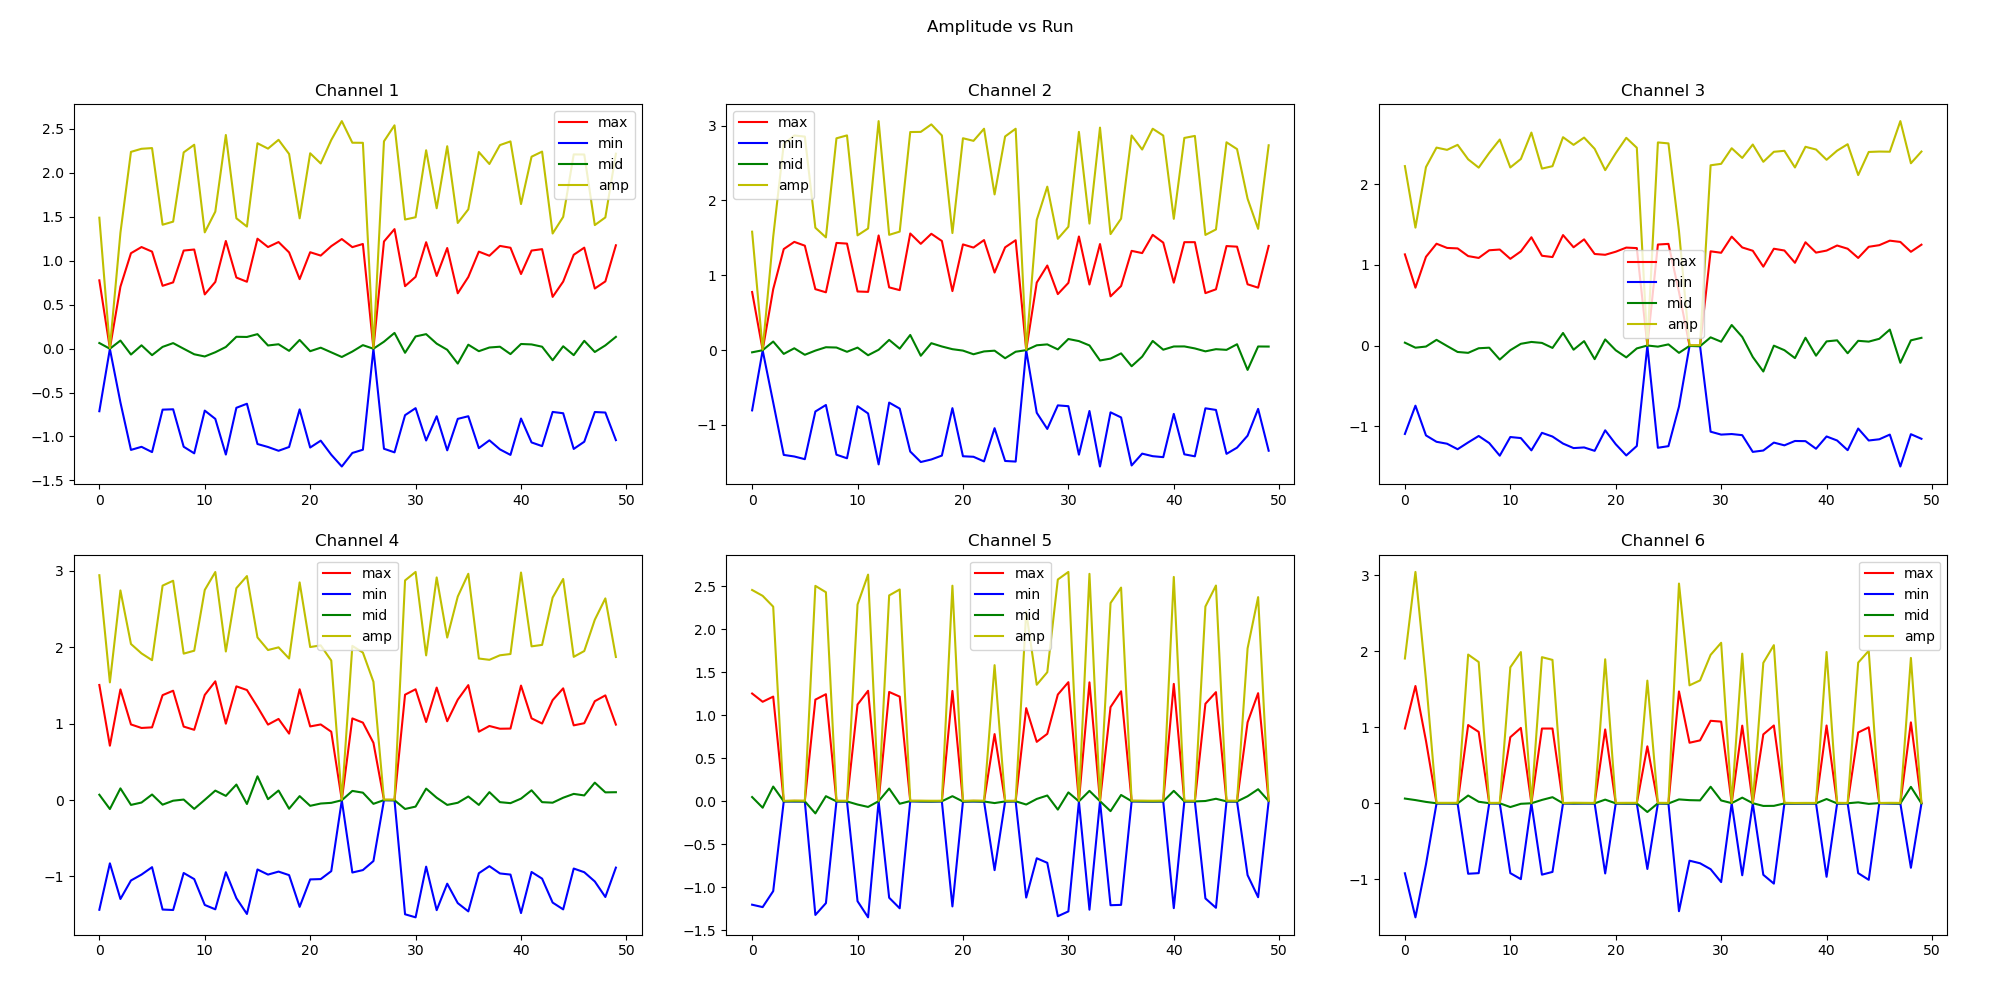

Data behind this chart, as committed beside it:
max1, min1, mid1, amp1, max2, min2, mid2, amp2, max3, min3, mid3, amp3, max4, min4, mid4, amp4, max5, min5, mid5, amp5, max6, min6, mid6, amp6
0.776, -0.713, 0.063, 1.489, 0.776, -0.806, -0.03, 1.582, 1.13, -1.093, 0.037, 2.223, 1.504, -1.435, 0.069, 2.939, 1.252, -1.204, 0.048, 2.456, 0.984, -0.922, 0.062, 1.906
0.002, -0.004, -0.002, 0.006, 0.002, -0.004, -0.002, 0.006, 0.718, -0.743, -0.025, 1.461, 0.71, -0.828, -0.118, 1.538, 1.156, -1.232, -0.076, 2.388, 1.544, -1.502, 0.042, 3.046
0.704, -0.613, 0.091, 1.317, 0.814, -0.7, 0.114, 1.514, 1.1, -1.111, -0.011, 2.211, 1.446, -1.294, 0.152, 2.74, 1.216, -1.046, 0.17, 2.262, 0.822, -0.804, 0.018, 1.626
1.085, -1.153, -0.068, 2.238, 1.35, -1.401, -0.051, 2.751, 1.262, -1.19, 0.072, 2.452, 0.988, -1.052, -0.064, 2.04, 0.001, -0.003, -0.002, 0.004, 0.003, -0.003, 0.0, 0.006
1.155, -1.118, 0.037, 2.273, 1.446, -1.422, 0.024, 2.868, 1.21, -1.214, -0.004, 2.424, 0.942, -0.975, -0.033, 1.917, 0.003, -0.004, -0.001, 0.007, 0.003, -0.003, 0.0, 0.006
1.103, -1.178, -0.075, 2.281, 1.395, -1.458, -0.063, 2.853, 1.204, -1.282, -0.078, 2.486, 0.95, -0.878, 0.072, 1.828, 0.002, -0.004, -0.002, 0.006, 0.002, -0.004, -0.002, 0.006
0.714, -0.695, 0.019, 1.409, 0.814, -0.821, -0.007, 1.635, 1.109, -1.198, -0.089, 2.307, 1.371, -1.432, -0.061, 2.803, 1.181, -1.323, -0.142, 2.504, 1.03, -0.928, 0.102, 1.958
0.753, -0.691, 0.062, 1.444, 0.772, -0.734, 0.038, 1.506, 1.086, -1.118, -0.032, 2.204, 1.429, -1.438, -0.009, 2.867, 1.244, -1.186, 0.058, 2.43, 0.94, -0.92, 0.02, 1.86
1.115, -1.117, -0.002, 2.232, 1.432, -1.398, 0.034, 2.83, 1.181, -1.206, -0.025, 2.387, 0.96, -0.954, 0.006, 1.914, 0.002, -0.004, -0.002, 0.006, 0.003, -0.002, 0.001, 0.005
1.127, -1.192, -0.065, 2.319, 1.423, -1.446, -0.023, 2.869, 1.19, -1.362, -0.172, 2.552, 0.918, -1.034, -0.116, 1.952, 0.001, -0.004, -0.003, 0.005, 0.003, -0.003, 0.0, 0.006
0.616, -0.706, -0.09, 1.322, 0.783, -0.75, 0.033, 1.533, 1.075, -1.131, -0.056, 2.206, 1.374, -1.372, 0.002, 2.746, 1.124, -1.163, -0.039, 2.287, 0.87, -0.92, -0.05, 1.79
0.758, -0.8, -0.042, 1.558, 0.778, -0.847, -0.069, 1.625, 1.167, -1.144, 0.023, 2.311, 1.552, -1.429, 0.123, 2.981, 1.284, -1.351, -0.067, 2.635, 0.992, -0.999, -0.007, 1.991
1.224, -1.206, 0.018, 2.43, 1.532, -1.528, 0.004, 3.06, 1.342, -1.296, 0.046, 2.638, 0.998, -0.944, 0.054, 1.942, 0.002, -0.002, 0.0, 0.004, 0.002, -0.002, 0.0, 0.004
0.808, -0.674, 0.134, 1.482, 0.838, -0.702, 0.136, 1.54, 1.113, -1.079, 0.034, 2.192, 1.486, -1.284, 0.202, 2.77, 1.27, -1.123, 0.147, 2.393, 0.984, -0.94, 0.044, 1.924
0.76, -0.628, 0.132, 1.388, 0.801, -0.782, 0.019, 1.583, 1.097, -1.125, -0.028, 2.222, 1.438, -1.49, -0.052, 2.928, 1.216, -1.246, -0.03, 2.462, 0.984, -0.904, 0.08, 1.888
1.25, -1.086, 0.164, 2.336, 1.558, -1.356, 0.202, 2.914, 1.369, -1.212, 0.157, 2.581, 1.218, -0.908, 0.31, 2.126, 0.003, -0.002, 0.001, 0.005, 0.002, -0.002, 0.0, 0.004
1.155, -1.12, 0.035, 2.275, 1.42, -1.496, -0.076, 2.916, 1.218, -1.268, -0.05, 2.486, 0.986, -0.975, 0.011, 1.961, 0.002, -0.004, -0.002, 0.006, 0.003, -0.004, -0.001, 0.007
1.212, -1.163, 0.049, 2.375, 1.554, -1.462, 0.092, 3.016, 1.316, -1.26, 0.056, 2.576, 1.06, -0.936, 0.124, 1.996, 0.001, -0.004, -0.003, 0.005, 0.003, -0.003, 0.0, 0.006
1.094, -1.12, -0.026, 2.214, 1.458, -1.41, 0.048, 2.868, 1.135, -1.302, -0.167, 2.437, 0.868, -0.982, -0.114, 1.85, 0.002, -0.003, -0.001, 0.005, 0.002, -0.003, -0.001, 0.005
0.79, -0.692, 0.098, 1.482, 0.788, -0.776, 0.012, 1.564, 1.125, -1.048, 0.077, 2.173, 1.448, -1.397, 0.051, 2.845, 1.282, -1.224, 0.058, 2.506, 0.972, -0.924, 0.048, 1.896
1.096, -1.126, -0.03, 2.222, 1.412, -1.419, -0.007, 2.831, 1.163, -1.22, -0.057, 2.383, 0.962, -1.038, -0.076, 2.0, 0.0, -0.004, -0.004, 0.004, 0.002, -0.003, -0.001, 0.005
1.058, -1.048, 0.01, 2.106, 1.37, -1.426, -0.056, 2.796, 1.214, -1.359, -0.145, 2.573, 0.988, -1.034, -0.046, 2.022, 0.003, -0.004, -0.001, 0.007, 0.002, -0.004, -0.002, 0.006
1.165, -1.208, -0.043, 2.373, 1.47, -1.488, -0.018, 2.958, 1.208, -1.242, -0.034, 2.45, 0.893, -0.93, -0.037, 1.823, 0.001, -0.005, -0.004, 0.006, 0.002, -0.004, -0.002, 0.006
1.246, -1.342, -0.096, 2.588, 1.036, -1.044, -0.008, 2.08, 0.004, -0.002, 0.002, 0.006, 0.001, -0.004, -0.003, 0.005, 0.78, -0.802, -0.022, 1.582, 0.75, -0.865, -0.115, 1.615
1.154, -1.188, -0.034, 2.342, 1.373, -1.482, -0.109, 2.855, 1.252, -1.264, -0.012, 2.516, 1.067, -0.948, 0.119, 2.015, 0.001, -0.004, -0.003, 0.005, 0.003, -0.003, 0.0, 0.006
1.19, -1.151, 0.039, 2.341, 1.468, -1.49, -0.022, 2.958, 1.26, -1.244, 0.016, 2.504, 1.012, -0.916, 0.096, 1.928, 0.002, -0.003, -0.001, 0.005, 0.001, -0.004, -0.003, 0.005
0.002, -0.004, -0.002, 0.006, 0.002, -0.003, -0.001, 0.005, 0.665, -0.754, -0.089, 1.419, 0.748, -0.798, -0.05, 1.546, 1.082, -1.121, -0.039, 2.203, 1.472, -1.421, 0.051, 2.893
1.218, -1.14, 0.078, 2.358, 0.902, -0.838, 0.064, 1.74, 0.001, -0.004, -0.003, 0.005, 0.002, -0.003, -0.001, 0.005, 0.69, -0.664, 0.026, 1.354, 0.797, -0.756, 0.041, 1.553
1.359, -1.181, 0.178, 2.54, 1.13, -1.054, 0.076, 2.184, 0.0, -0.006, -0.006, 0.006, 0.001, -0.004, -0.003, 0.005, 0.783, -0.717, 0.066, 1.5, 0.828, -0.79, 0.038, 1.618
0.71, -0.758, -0.048, 1.468, 0.748, -0.739, 0.009, 1.487, 1.168, -1.065, 0.103, 2.233, 1.377, -1.494, -0.117, 2.871, 1.24, -1.338, -0.098, 2.578, 1.086, -0.868, 0.218, 1.954
0.816, -0.678, 0.138, 1.494, 0.898, -0.75, 0.148, 1.648, 1.15, -1.101, 0.049, 2.251, 1.448, -1.534, -0.086, 2.982, 1.384, -1.282, 0.102, 2.666, 1.075, -1.038, 0.037, 2.113
1.21, -1.046, 0.164, 2.256, 1.518, -1.398, 0.12, 2.916, 1.35, -1.094, 0.256, 2.444, 1.02, -0.871, 0.149, 1.891, 0.002, -0.004, -0.002, 0.006, 0.004, -0.002, 0.002, 0.006
0.826, -0.77, 0.056, 1.596, 0.876, -0.814, 0.062, 1.69, 1.216, -1.108, 0.108, 2.324, 1.47, -1.44, 0.03, 2.91, 1.382, -1.262, 0.12, 2.644, 1.022, -0.948, 0.074, 1.97
1.144, -1.158, -0.014, 2.302, 1.417, -1.556, -0.139, 2.973, 1.175, -1.315, -0.14, 2.49, 1.03, -1.094, -0.064, 2.124, 0.003, -0.003, 0.0, 0.006, 0.003, -0.002, 0.001, 0.005
0.629, -0.8, -0.171, 1.429, 0.718, -0.832, -0.114, 1.55, 0.978, -1.298, -0.32, 2.276, 1.312, -1.348, -0.036, 2.66, 1.094, -1.21, -0.116, 2.304, 0.907, -0.942, -0.035, 1.849
0.814, -0.77, 0.044, 1.584, 0.856, -0.9, -0.044, 1.756, 1.2, -1.2, 0.0, 2.4, 1.502, -1.456, 0.046, 2.958, 1.278, -1.206, 0.072, 2.484, 1.024, -1.058, -0.034, 2.082
1.103, -1.133, -0.03, 2.236, 1.326, -1.542, -0.216, 2.868, 1.178, -1.234, -0.056, 2.412, 0.893, -0.957, -0.064, 1.85, 0.003, -0.003, 0.0, 0.006, 0.002, -0.004, -0.002, 0.006
1.056, -1.044, 0.012, 2.1, 1.296, -1.384, -0.088, 2.68, 1.026, -1.18, -0.154, 2.206, 0.968, -0.865, 0.103, 1.833, 0.002, -0.004, -0.002, 0.006, 0.001, -0.003, -0.002, 0.004
1.168, -1.147, 0.021, 2.315, 1.54, -1.418, 0.122, 2.958, 1.28, -1.182, 0.098, 2.462, 0.932, -0.96, -0.028, 1.892, 0.001, -0.004, -0.003, 0.005, 0.002, -0.003, -0.001, 0.005
1.147, -1.21, -0.063, 2.357, 1.436, -1.431, 0.005, 2.867, 1.152, -1.276, -0.124, 2.428, 0.934, -0.975, -0.041, 1.909, 0.002, -0.004, -0.002, 0.006, 0.002, -0.003, -0.001, 0.005
0.848, -0.796, 0.052, 1.644, 0.901, -0.853, 0.048, 1.754, 1.177, -1.124, 0.053, 2.301, 1.496, -1.478, 0.018, 2.974, 1.364, -1.244, 0.12, 2.608, 1.024, -0.968, 0.056, 1.992
1.115, -1.068, 0.047, 2.183, 1.442, -1.393, 0.049, 2.835, 1.24, -1.174, 0.066, 2.414, 1.068, -0.941, 0.127, 2.009, 0.002, -0.004, -0.002, 0.006, 0.002, -0.004, -0.002, 0.006
1.131, -1.11, 0.021, 2.241, 1.442, -1.42, 0.022, 2.862, 1.2, -1.294, -0.094, 2.494, 1.0, -1.028, -0.028, 2.028, 0.001, -0.004, -0.003, 0.005, 0.002, -0.002, 0.0, 0.004
0.588, -0.721, -0.133, 1.309, 0.761, -0.778, -0.017, 1.539, 1.086, -1.026, 0.06, 2.112, 1.306, -1.341, -0.035, 2.647, 1.133, -1.131, 0.002, 2.264, 0.932, -0.92, 0.012, 1.852
0.762, -0.736, 0.026, 1.498, 0.812, -0.8, 0.012, 1.612, 1.224, -1.174, 0.05, 2.398, 1.46, -1.43, 0.03, 2.89, 1.268, -1.24, 0.028, 2.508, 1.0, -1.008, -0.008, 2.008
1.067, -1.142, -0.075, 2.209, 1.39, -1.387, 0.003, 2.777, 1.244, -1.159, 0.085, 2.403, 0.976, -0.896, 0.08, 1.872, 0.002, -0.004, -0.002, 0.006, 0.003, -0.001, 0.002, 0.004
1.148, -1.06, 0.088, 2.208, 1.382, -1.304, 0.078, 2.686, 1.3, -1.101, 0.199, 2.401, 1.004, -0.944, 0.06, 1.948, 0.001, -0.004, -0.003, 0.005, 0.003, -0.003, 0.0, 0.006
0.683, -0.722, -0.039, 1.405, 0.879, -1.144, -0.265, 2.023, 1.284, -1.496, -0.212, 2.78, 1.292, -1.065, 0.227, 2.357, 0.917, -0.86, 0.057, 1.777, 0.001, -0.004, -0.003, 0.005
0.764, -0.728, 0.036, 1.492, 0.834, -0.786, 0.048, 1.62, 1.162, -1.096, 0.066, 2.258, 1.368, -1.268, 0.1, 2.636, 1.256, -1.117, 0.139, 2.373, 1.065, -0.849, 0.216, 1.914
1.175, -1.042, 0.133, 2.217, 1.392, -1.345, 0.047, 2.737, 1.25, -1.153, 0.097, 2.403, 0.986, -0.884, 0.102, 1.87, 0.004, -0.002, 0.002, 0.006, 0.002, -0.004, -0.002, 0.006
